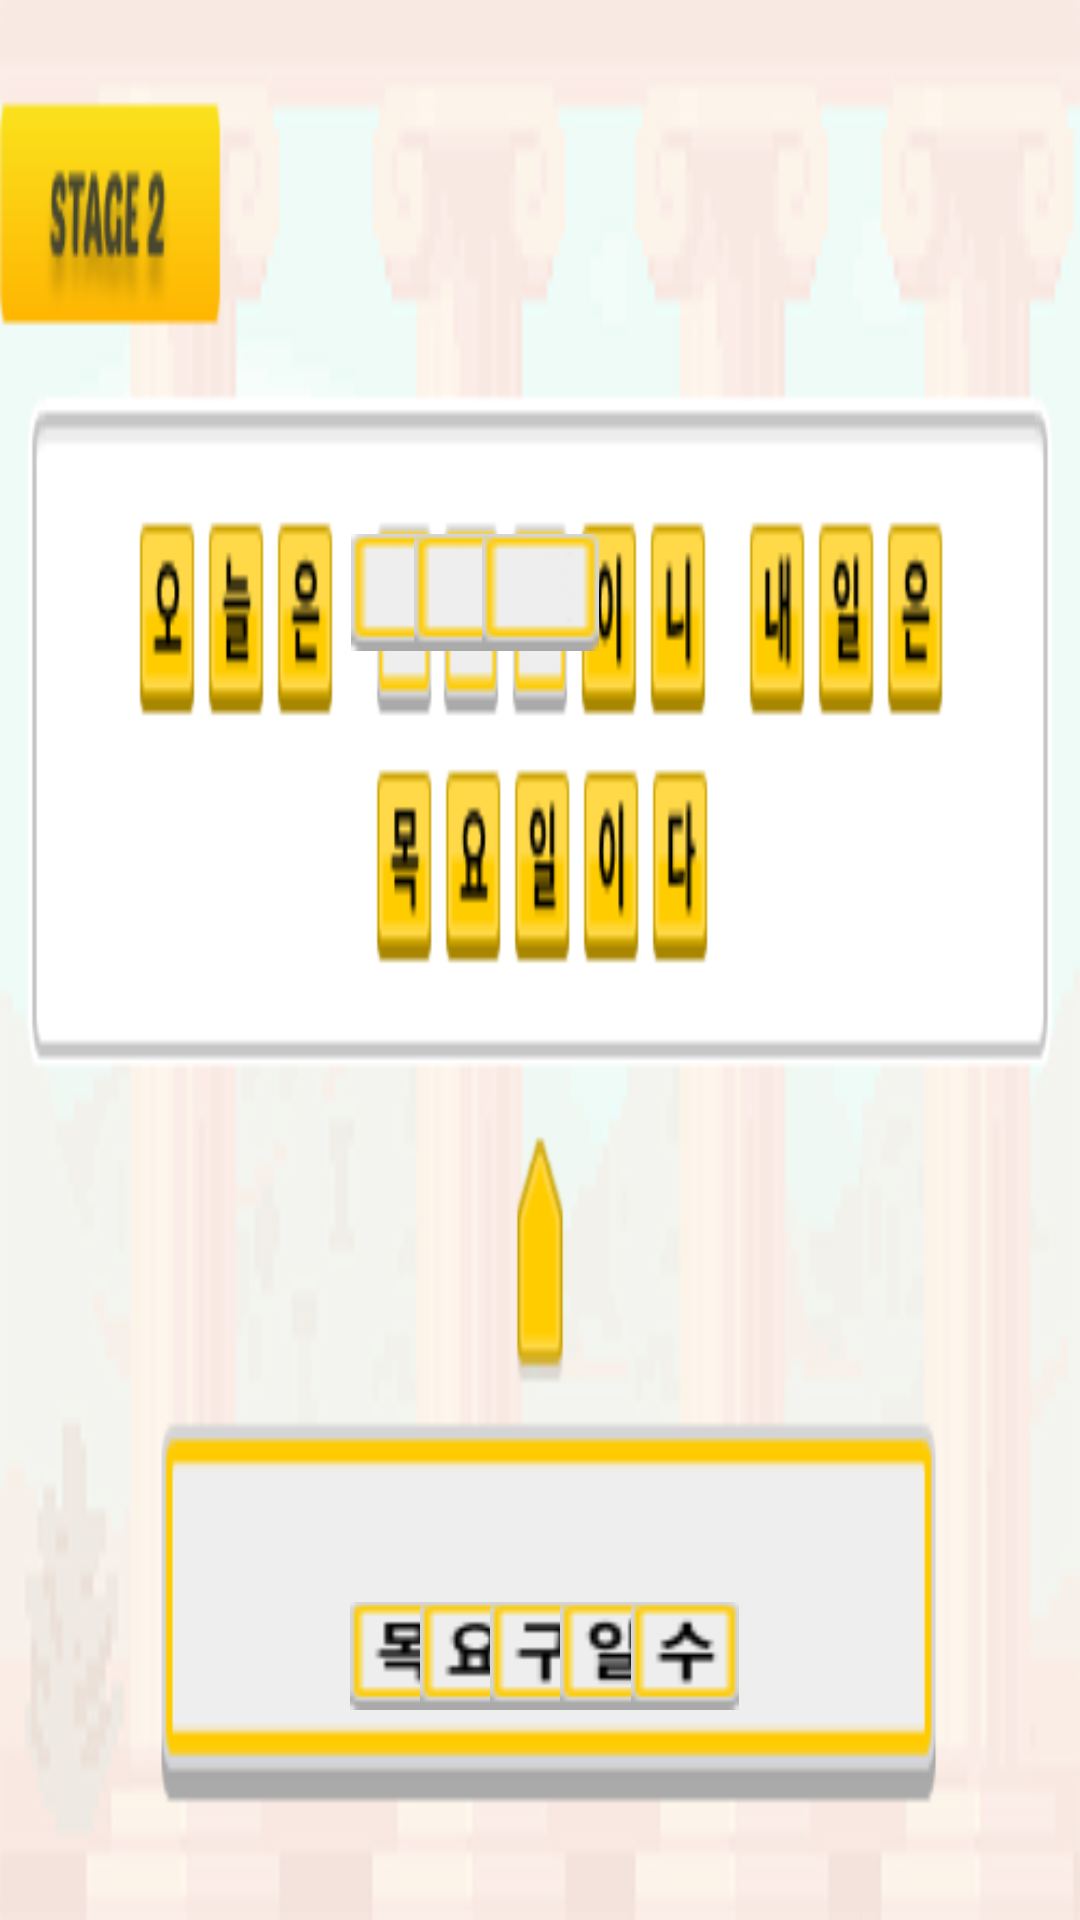

Write the Android layout XML for this screen, with the resource values it uses.
<!-- AndroidManifest.xml: activity theme Theme.Hello2019026380 -->
<!-- res/layout/activity_puzzle.xml -->
<?xml version="1.0" encoding="utf-8"?>
<androidx.constraintlayout.widget.ConstraintLayout xmlns:android="http://schemas.android.com/apk/res/android"
    xmlns:app="http://schemas.android.com/apk/res-auto"
    xmlns:tools="http://schemas.android.com/tools"
    android:layout_width="match_parent"
    android:layout_height="match_parent"
    tools:context=".PuzzleActivity">

    

    







    <ImageView
        android:layout_width="match_parent"
        android:layout_height="match_parent"
        android:scaleType="fitXY"
        android:src="@drawable/stage2_bg"
        tools:layout_editor_absoluteX="16dp"
        tools:layout_editor_absoluteY="55dp" />

    <ImageButton
        android:id="@+id/stage1_quiz1"
        android:layout_width="36dp"
        android:layout_height="39dp"
        android:layout_marginStart="16dp"
        android:layout_marginEnd="16dp"
        android:layout_marginBottom="16dp"
        android:src="@drawable/stage2_answer1"
        app:layout_constraintBottom_toBottomOf="parent"
        app:layout_constraintEnd_toEndOf="parent"
        app:layout_constraintHorizontal_bias="0.345"
        app:layout_constraintStart_toStartOf="parent"
        app:layout_constraintTop_toTopOf="parent"
        app:layout_constraintVertical_bias="0.91" />

    <ImageButton
        android:id="@+id/stage1_quiz2"
        android:layout_width="36dp"
        android:layout_height="39dp"
        android:layout_marginStart="16dp"
        android:layout_marginEnd="16dp"
        android:layout_marginBottom="16dp"
        android:src="@drawable/stage2_answer2"
        app:layout_constraintBottom_toBottomOf="parent"
        app:layout_constraintEnd_toEndOf="parent"
        app:layout_constraintHorizontal_bias="0.425"
        app:layout_constraintStart_toStartOf="parent"
        app:layout_constraintTop_toTopOf="parent"
        app:layout_constraintVertical_bias="0.91" />

    <ImageButton
        android:id="@+id/stage1_quiz3"
        android:layout_width="36dp"
        android:layout_height="39dp"
        android:layout_marginStart="16dp"
        android:layout_marginEnd="16dp"
        android:layout_marginBottom="16dp"
        android:src="@drawable/stage2_answer3"
        app:layout_constraintBottom_toBottomOf="parent"
        app:layout_constraintEnd_toEndOf="parent"
        app:layout_constraintHorizontal_bias="0.505"
        app:layout_constraintStart_toStartOf="parent"
        app:layout_constraintTop_toTopOf="parent"
        app:layout_constraintVertical_bias="0.91" />

    <ImageButton
        android:id="@+id/stage1_quiz4"
        android:layout_width="36dp"
        android:layout_height="39dp"
        android:layout_marginStart="16dp"
        android:layout_marginEnd="16dp"
        android:layout_marginBottom="16dp"
        android:src="@drawable/stage2_answer4"
        app:layout_constraintBottom_toBottomOf="parent"
        app:layout_constraintEnd_toEndOf="parent"
        app:layout_constraintHorizontal_bias="0.585"
        app:layout_constraintStart_toStartOf="parent"
        app:layout_constraintTop_toTopOf="parent"
        app:layout_constraintVertical_bias="0.91" />

    <ImageButton
        android:id="@+id/stage1_quiz5"
        android:layout_width="36dp"
        android:layout_height="39dp"
        android:layout_marginStart="16dp"
        android:layout_marginEnd="16dp"
        android:layout_marginBottom="16dp"
        android:src="@drawable/stage2_answer5"
        app:layout_constraintBottom_toBottomOf="parent"
        app:layout_constraintEnd_toEndOf="parent"
        app:layout_constraintHorizontal_bias="0.665"
        app:layout_constraintStart_toStartOf="parent"
        app:layout_constraintTop_toTopOf="parent"
        app:layout_constraintVertical_bias="0.91" />


    <ImageButton
        android:id="@+id/blank1"
        android:layout_width="39dp"
        android:layout_height="42dp"
        android:layout_alignParentRight="true"
        android:layout_alignParentBottom="true"
        android:src="@drawable/tutorial_answer1"
        app:layout_constraintBottom_toBottomOf="parent"
        app:layout_constraintEnd_toEndOf="parent"
        app:layout_constraintHorizontal_bias="0.364"
        app:layout_constraintStart_toStartOf="parent"
        app:layout_constraintTop_toTopOf="parent"
        app:layout_constraintVertical_bias="0.295" />

    <ImageButton
        android:id="@+id/blank2"
        android:layout_width="39dp"
        android:layout_height="42dp"
        android:layout_alignParentRight="true"
        android:layout_alignParentBottom="true"
        android:src="@drawable/tutorial_answer1"
        app:layout_constraintBottom_toBottomOf="parent"
        app:layout_constraintEnd_toEndOf="parent"
        app:layout_constraintHorizontal_bias="0.43"
        app:layout_constraintStart_toStartOf="parent"
        app:layout_constraintTop_toTopOf="parent"
        app:layout_constraintVertical_bias="0.295" />

    <ImageButton
        android:id="@+id/blank3"
        android:layout_width="39dp"
        android:layout_height="42dp"
        android:layout_alignParentRight="true"
        android:layout_alignParentBottom="true"
        android:src="@drawable/tutorial_answer1"
        app:layout_constraintBottom_toBottomOf="parent"
        app:layout_constraintEnd_toEndOf="parent"
        app:layout_constraintStart_toStartOf="parent"
        app:layout_constraintTop_toTopOf="parent"
        app:layout_constraintVertical_bias="0.295" />


</androidx.constraintlayout.widget.ConstraintLayout>
<!-- resources referenced by this layout -->
<resources>
  <!-- drawable stage2_answer1: png bitmap (drawable, 577 bytes) -->
  <!-- drawable stage2_answer2: png bitmap (drawable, 640 bytes) -->
  <!-- drawable stage2_answer3: png bitmap (drawable, 532 bytes) -->
  <!-- drawable stage2_answer4: png bitmap (drawable, 620 bytes) -->
  <!-- drawable stage2_answer5: png bitmap (drawable, 615 bytes) -->
  <!-- drawable stage2_bg: png bitmap (drawable, 26582 bytes) -->
  <!-- drawable tutorial_answer1: png bitmap (drawable, 475 bytes) -->
  <style name="Theme.Hello2019026380" parent="Base.Theme.Hello2019026380">
          
          <item name="android:navigationBarColor">@android:color/transparent</item>
          <item name="android:statusBarColor">@android:color/transparent</item>
          <item name="android:windowLightStatusBar">?attr/isLightTheme</item>
      </style>
</resources>
